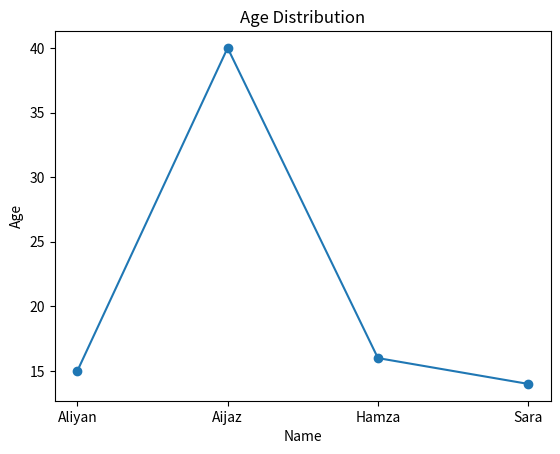

Here is the Python script that generated this plot:
import matplotlib.pyplot as plt
import pandas as pd
import seaborn as sns

data = {
    "Name": ["Aliyan", "Aijaz", "Hamza", "Sara"],
    "Score": [85, 92, 78, 88],
    "Age": [15, 40, 16, 14]
}

df1 = pd.DataFrame(data)

# Task 3: Line Plot
plt.plot(df1["Name"], df1["Age"], marker="o")
plt.title("Age Distribution")
plt.xlabel("Name")
plt.ylabel("Age")
plt.show()
